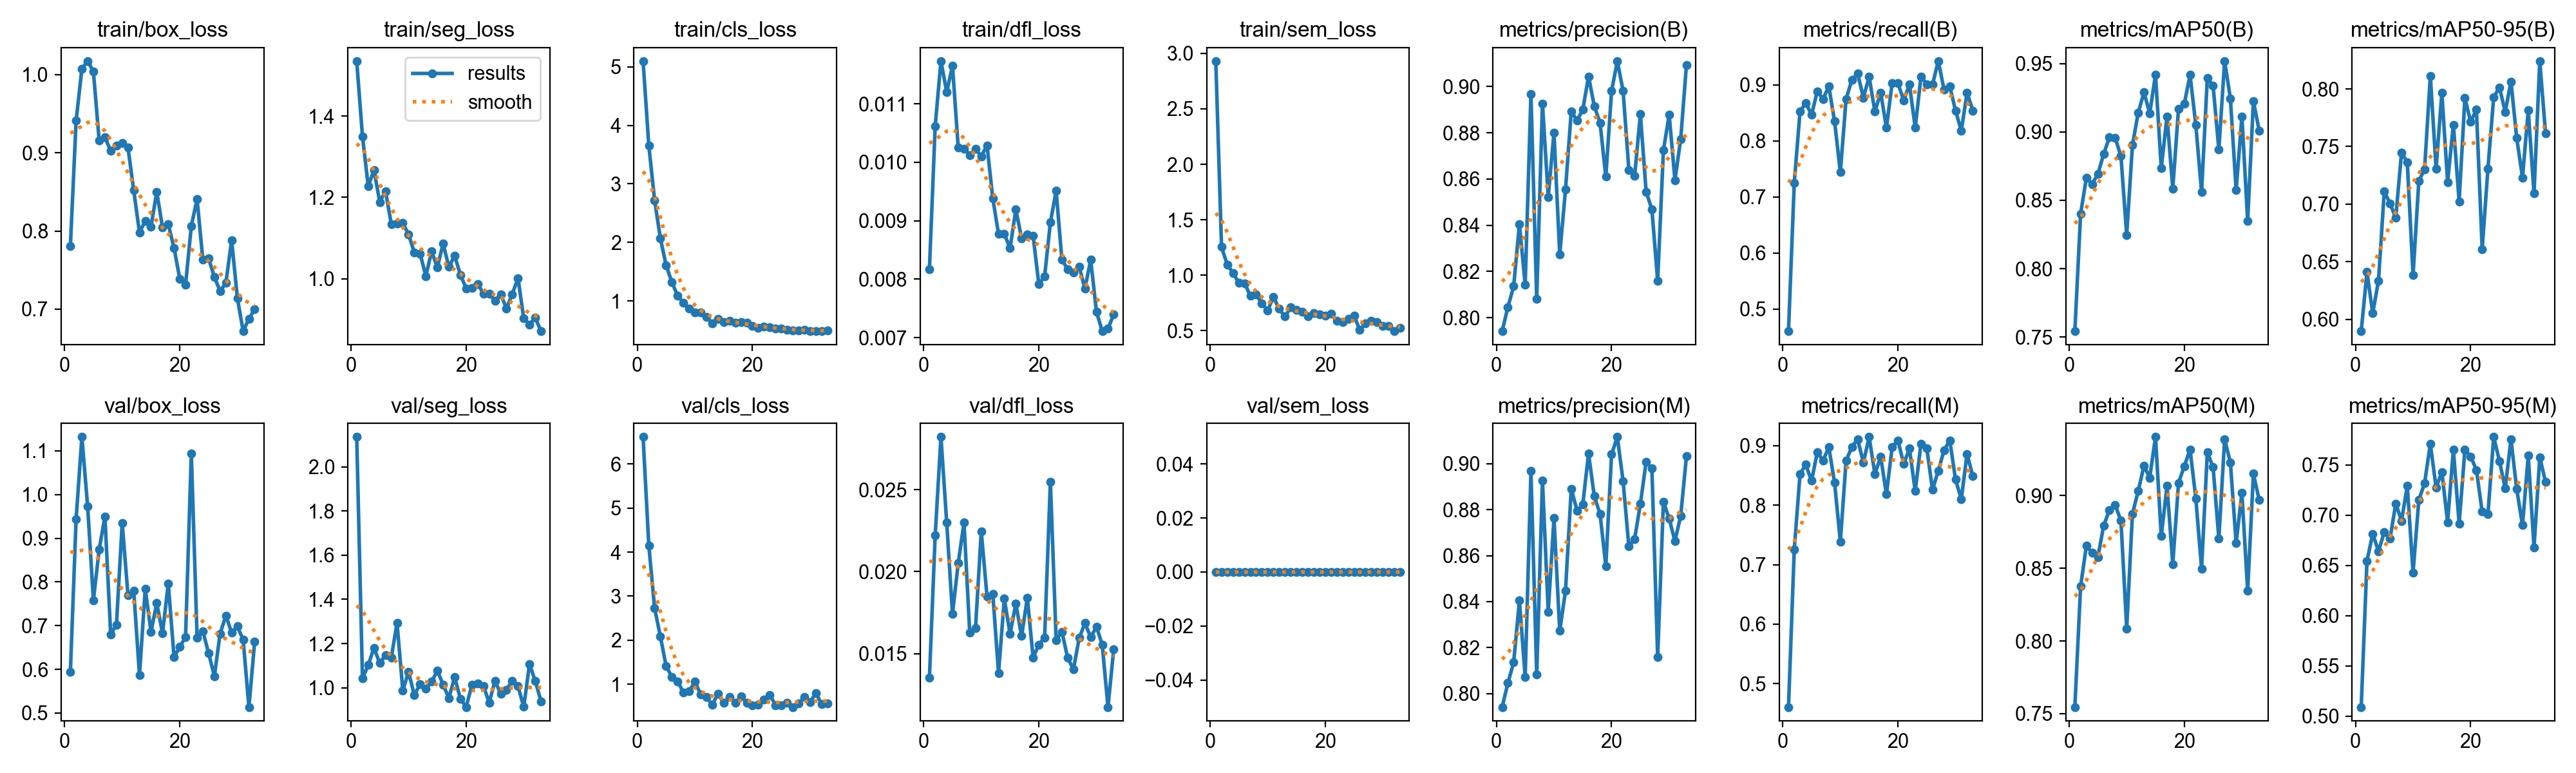

Values plotted in this chart, from the file beside it:
epoch, time, train/box_loss, train/seg_loss, train/cls_loss, train/dfl_loss, train/sem_loss, metrics/precision(B), metrics/recall(B), metrics/mAP50(B), metrics/mAP50-95(B), metrics/precision(M), metrics/recall(M), metrics/mAP50(M), metrics/mAP50-95(M), val/box_loss, val/seg_loss, val/cls_loss, val/dfl_loss, val/sem_loss, lr/pg0, lr/pg1, lr/pg2
1, 310, 0.7805, 1.535, 5.099, 0.00817, 2.93, 0.7942, 0.4605, 0.7543, 0.5897, 0.7942, 0.4605, 0.7546, 0.509, 0.5938, 2.135, 6.614, 0.01354, 0, 0.000658, 0.000658, 0.000658
2, 594, 0.9409, 1.35, 3.653, 0.01062, 1.254, 0.8046, 0.7254, 0.8401, 0.641, 0.8046, 0.7254, 0.8377, 0.6544, 0.944, 1.042, 4.144, 0.02223, 0, 0.001308, 0.001308, 0.001308
3, 874.9, 1.007, 1.227, 2.723, 0.01173, 1.094, 0.8136, 0.8523, 0.8664, 0.6054, 0.8136, 0.8523, 0.8654, 0.6815, 1.132, 1.103, 2.731, 0.02822, 0, 0.001942, 0.001942, 0.001942
4, 1124, 1.017, 1.267, 2.073, 0.0112, 1.021, 0.8405, 0.8683, 0.8619, 0.6334, 0.8405, 0.8683, 0.8607, 0.6641, 0.9727, 1.18, 2.087, 0.023, 0, 0.001926, 0.001926, 0.001926
5, 1328, 1.004, 1.189, 1.61, 0.01165, 0.9302, 0.8143, 0.8466, 0.869, 0.711, 0.8072, 0.8409, 0.8578, 0.6831, 0.7581, 1.112, 1.415, 0.01743, 0, 0.001901, 0.001901, 0.001901
6, 1532, 0.9156, 1.215, 1.319, 0.01025, 0.9273, 0.8968, 0.8889, 0.8839, 0.7006, 0.8968, 0.8889, 0.8793, 0.6764, 0.8742, 1.149, 1.166, 0.02052, 0, 0.001876, 0.001876, 0.001876
7, 1732, 0.9198, 1.134, 1.091, 0.01023, 0.8144, 0.8083, 0.875, 0.8959, 0.688, 0.8083, 0.875, 0.8902, 0.7117, 0.9495, 1.136, 1.064, 0.02299, 0, 0.001852, 0.001852, 0.001852
8, 1945, 0.9023, 1.135, 0.9674, 0.01012, 0.8254, 0.8926, 0.8976, 0.8957, 0.7449, 0.8926, 0.8976, 0.8936, 0.6943, 0.6804, 1.293, 0.8157, 0.01628, 0, 0.001827, 0.001827, 0.001827
9, 2153, 0.9093, 1.137, 0.868, 0.01023, 0.7465, 0.8522, 0.8352, 0.8823, 0.736, 0.8357, 0.8378, 0.8829, 0.7291, 0.7022, 0.988, 0.8425, 0.01656, 0, 0.001802, 0.001802, 0.001802
10, 2359, 0.9126, 1.109, 0.8062, 0.0101, 0.68, 0.88, 0.7443, 0.8246, 0.6381, 0.8763, 0.7386, 0.8086, 0.6429, 0.9341, 1.072, 1.058, 0.02244, 0, 0.001777, 0.001777, 0.001777
11, 2566, 0.9067, 1.064, 0.8027, 0.01029, 0.8039, 0.8273, 0.875, 0.8903, 0.72, 0.8273, 0.875, 0.8876, 0.7149, 0.7701, 0.9662, 0.7671, 0.01848, 0, 0.001752, 0.001752, 0.001752
12, 2770, 0.8519, 1.062, 0.7259, 0.00938, 0.6969, 0.8555, 0.9091, 0.9139, 0.7303, 0.8448, 0.8977, 0.9032, 0.7317, 0.7801, 1.018, 0.7097, 0.01866, 0, 0.001728, 0.001728, 0.001728
13, 2974, 0.7981, 1.006, 0.6207, 0.00877, 0.6272, 0.8892, 0.9204, 0.9289, 0.8114, 0.8891, 0.911, 0.9205, 0.7709, 0.5868, 0.9964, 0.5349, 0.01381, 0, 0.001703, 0.001703, 0.001703
14, 3184, 0.8128, 1.067, 0.6925, 0.00877, 0.7096, 0.8853, 0.8774, 0.9135, 0.7308, 0.8796, 0.8717, 0.9124, 0.7275, 0.7838, 1.027, 0.7813, 0.01836, 0, 0.001678, 0.001678, 0.001678
15, 3387, 0.8053, 1.028, 0.6368, 0.00853, 0.6853, 0.8899, 0.9148, 0.9418, 0.7966, 0.8822, 0.9148, 0.9404, 0.7429, 0.6861, 1.078, 0.5751, 0.0162, 0, 0.001654, 0.001654, 0.001654
16, 3591, 0.8501, 1.086, 0.657, 0.00919, 0.6729, 0.9044, 0.8523, 0.8735, 0.7191, 0.9044, 0.8523, 0.8722, 0.6931, 0.7513, 1.014, 0.7046, 0.01805, 0, 0.001629, 0.001629, 0.001629
17, 3795, 0.8043, 1.029, 0.6264, 0.0087, 0.6289, 0.8915, 0.8866, 0.9113, 0.7689, 0.8858, 0.8816, 0.9068, 0.7652, 0.6828, 0.9535, 0.573, 0.01607, 0, 0.001604, 0.001604, 0.001604
18, 3983, 0.8084, 1.056, 0.6399, 0.00876, 0.6581, 0.8842, 0.8239, 0.8586, 0.7024, 0.8781, 0.8185, 0.853, 0.6914, 0.7966, 1.048, 0.7189, 0.01841, 0, 0.001579, 0.001579, 0.001579
19, 4172, 0.7783, 1.01, 0.627, 0.00874, 0.6493, 0.8609, 0.9034, 0.917, 0.792, 0.8555, 0.8977, 0.9089, 0.7652, 0.6281, 0.9506, 0.5822, 0.01475, 0, 0.001554, 0.001554, 0.001554
20, 4361, 0.7387, 0.9759, 0.5752, 0.00791, 0.635, 0.8981, 0.9034, 0.9205, 0.7714, 0.9041, 0.9091, 0.9202, 0.7584, 0.6511, 0.9129, 0.526, 0.01555, 0, 0.00153, 0.00153, 0.00153
21, 4549, 0.7313, 0.9777, 0.5428, 0.00805, 0.656, 0.911, 0.872, 0.9416, 0.7823, 0.9116, 0.8693, 0.9318, 0.7449, 0.6742, 1.013, 0.5351, 0.01598, 0, 0.001505, 0.001505, 0.001505
22, 4737, 0.8063, 0.9867, 0.5592, 0.00897, 0.5888, 0.898, 0.9008, 0.905, 0.6609, 0.8924, 0.8951, 0.8982, 0.7033, 1.094, 1.019, 0.6534, 0.0255, 0, 0.00148, 0.00148, 0.00148
23, 4964, 0.8408, 0.9633, 0.5546, 0.00951, 0.5759, 0.8639, 0.8239, 0.8561, 0.7308, 0.8639, 0.8239, 0.8499, 0.7009, 0.6721, 1.008, 0.7574, 0.01582, 0, 0.001455, 0.001455, 0.001455
24, 5281, 0.7633, 0.9622, 0.5249, 0.00833, 0.606, 0.8613, 0.9148, 0.9395, 0.7928, 0.8672, 0.9034, 0.9299, 0.7778, 0.6875, 0.9328, 0.528, 0.01633, 0, 0.001431, 0.001431, 0.001431
25, 5609, 0.7647, 0.9459, 0.5301, 0.00817, 0.6377, 0.8881, 0.9016, 0.9337, 0.8012, 0.8825, 0.8959, 0.9195, 0.754, 0.6372, 1.031, 0.5159, 0.01474, 0, 0.001406, 0.001406, 0.001406
26, 5932, 0.7412, 0.9615, 0.5124, 0.00811, 0.5065, 0.8545, 0.9007, 0.8871, 0.7801, 0.9009, 0.826, 0.8705, 0.7266, 0.5844, 0.9731, 0.5776, 0.01404, 0, 0.001381, 0.001381, 0.001381
27, 6242, 0.723, 0.9263, 0.4964, 0.00821, 0.5688, 0.8469, 0.9427, 0.9517, 0.8063, 0.8979, 0.8579, 0.9387, 0.7753, 0.6818, 0.9914, 0.4834, 0.01595, 0, 0.001357, 0.001357, 0.001357
28, 6556, 0.7336, 0.9617, 0.5012, 0.00784, 0.5896, 0.8159, 0.8921, 0.9245, 0.7573, 0.8159, 0.8921, 0.923, 0.7258, 0.7231, 1.033, 0.5622, 0.01686, 0, 0.001332, 0.001332, 0.001332
29, 6869, 0.788, 1.001, 0.5065, 0.00833, 0.5766, 0.8724, 0.8977, 0.8573, 0.723, 0.8835, 0.9091, 0.8674, 0.6899, 0.684, 1.007, 0.7105, 0.016, 0, 0.001307, 0.001307, 0.001307
30, 7183, 0.714, 0.9019, 0.4902, 0.00744, 0.5454, 0.8878, 0.8543, 0.9112, 0.7815, 0.876, 0.8431, 0.9019, 0.7593, 0.6982, 0.9134, 0.5973, 0.01664, 0, 0.001282, 0.001282, 0.001282
31, 7495, 0.6718, 0.8869, 0.4871, 0.00711, 0.5443, 0.8595, 0.8182, 0.8349, 0.7093, 0.8663, 0.8101, 0.8344, 0.6677, 0.6676, 1.108, 0.7993, 0.01554, 0, 0.001257, 0.001257, 0.001257
32, 7849, 0.6878, 0.9034, 0.4839, 0.00715, 0.4958, 0.8772, 0.8864, 0.9225, 0.8242, 0.8772, 0.8864, 0.9151, 0.7577, 0.5139, 1.03, 0.5516, 0.01174, 0, 0.001233, 0.001233, 0.001233
33, 8252, 0.6997, 0.8707, 0.498, 0.0074, 0.5251, 0.9093, 0.8544, 0.9009, 0.7614, 0.9032, 0.8487, 0.8971, 0.733, 0.6634, 0.9391, 0.5669, 0.01528, 0, 0.001208, 0.001208, 0.001208
